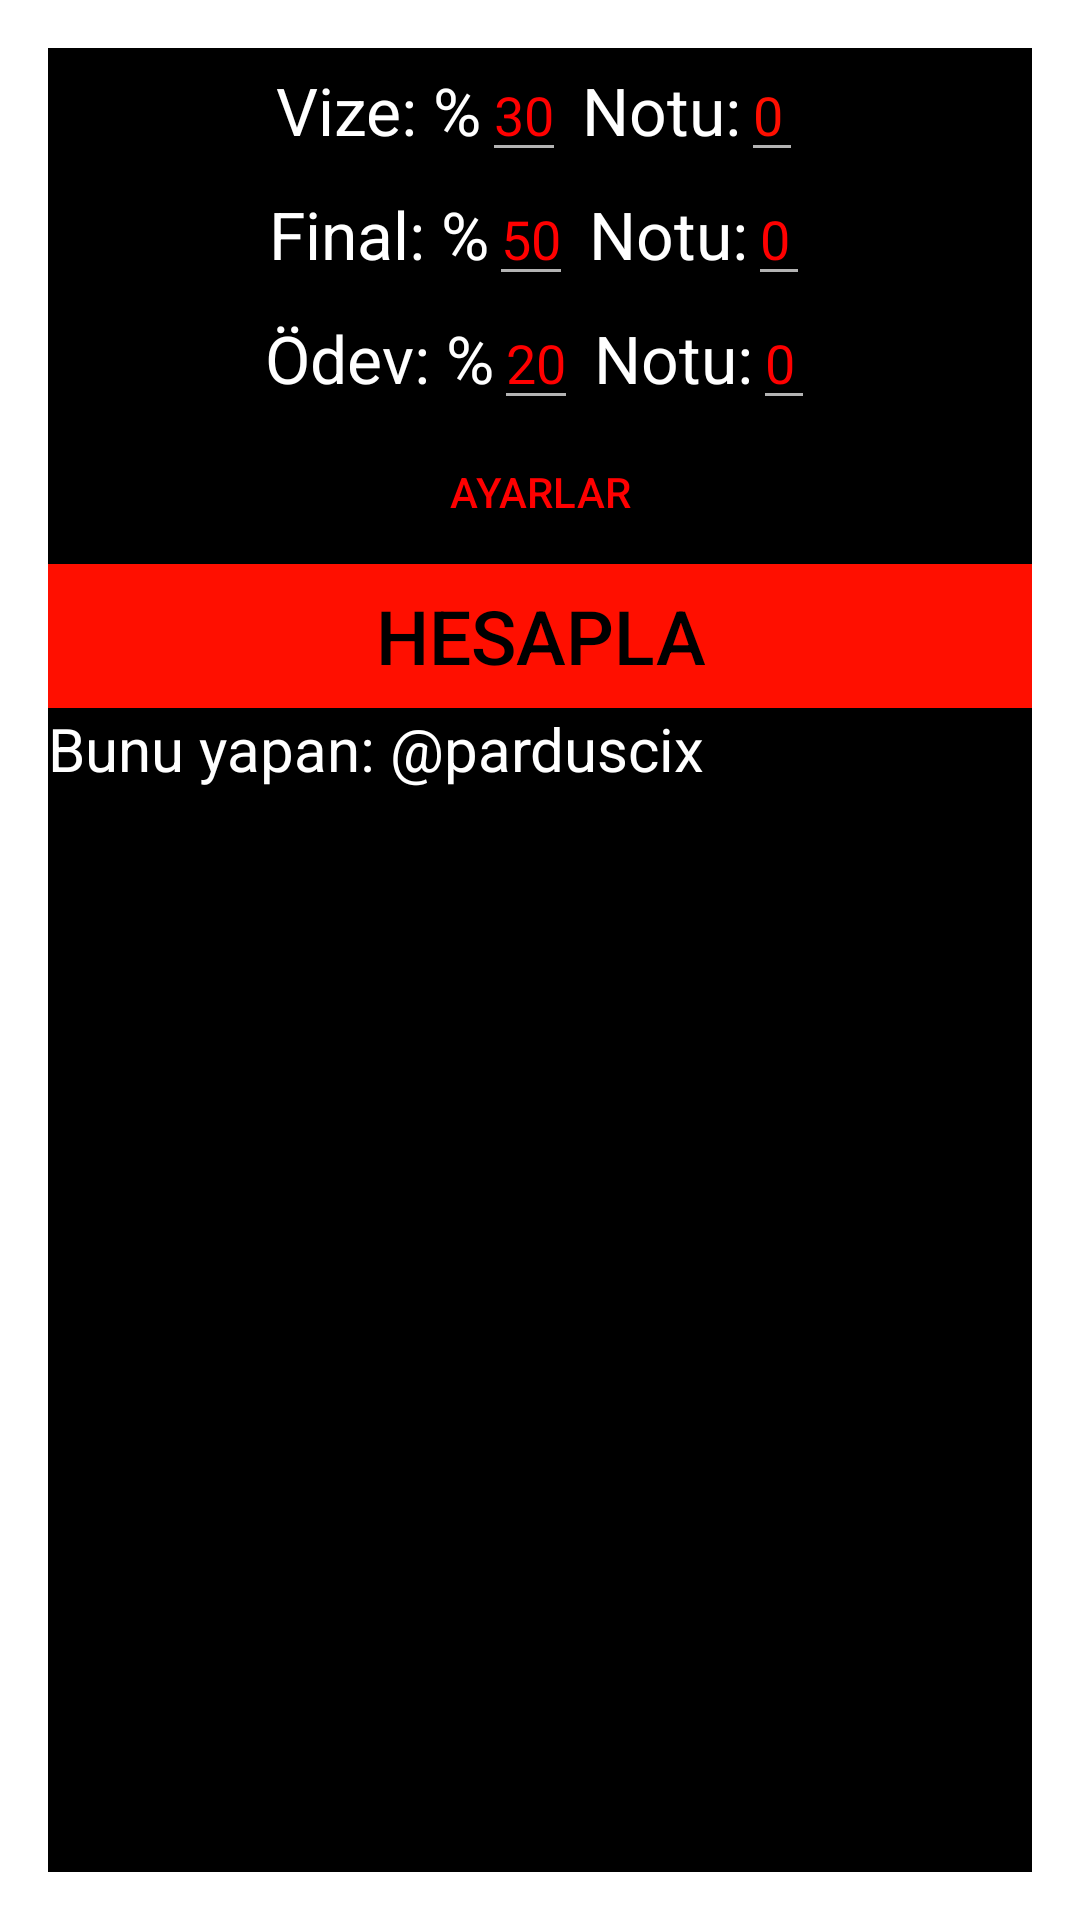

Write the Android layout XML for this screen, with the resource values it uses.
<!-- AndroidManifest.xml: application theme AppTheme -->
<!-- res/layout/main.xml -->
<?xml version="1.0" encoding="utf-8"?>
<LinearLayout
	xmlns:android="http://schemas.android.com/apk/res/android"
	android:layout_height="fill_parent"
	android:layout_width="fill_parent"
	android:orientation="vertical"
	android:gravity="center"
	android:background="#000000"
	android:id="@+id/layout"
	android:onClick="Settings">

	<LinearLayout
		android:layout_height="wrap_content"
		android:layout_width="match_parent"
		android:orientation="horizontal"
		android:gravity="center"
		android:background="#000000">

		<TextView
			android:layout_height="wrap_content"
			android:textAppearance="?android:attr/textAppearanceLarge"
			android:layout_width="wrap_content"
			android:text="Vize: %"
			android:textColor="#FFFFFF"/>

		<EditText
			android:layout_height="wrap_content"
			android:layout_width="wrap_content"
			android:inputType="number"
			android:id="@+id/voran"
			android:text="30"
			android:textColor="#FF0000"/>

		<TextView
			android:layout_height="wrap_content"
			android:textAppearance="?android:attr/textAppearanceLarge"
			android:layout_width="wrap_content"
			android:text=" Notu:"
			android:textColor="#FFFFFF"/>

		<EditText
			android:inputType="number"
			android:layout_height="wrap_content"
			android:layout_width="wrap_content"
			android:id="@+id/vnot"
			android:text="0"
			android:textColor="#FF0F00"/>

	</LinearLayout>

	<LinearLayout
		android:layout_height="wrap_content"
		android:layout_width="match_parent"
		android:orientation="horizontal"
		android:gravity="center"
		android:background="#000000">

		<TextView
			android:layout_height="wrap_content"
			android:textAppearance="?android:attr/textAppearanceLarge"
			android:layout_width="wrap_content"
			android:text="Final: %"
			android:textColor="#FFFFFF"/>

		<EditText
			android:layout_height="wrap_content"
			android:layout_width="wrap_content"
			android:inputType="number"
			android:id="@+id/foran"
			android:text="50"
			android:textColor="#FF0000"/>

		<TextView
			android:layout_height="wrap_content"
			android:textAppearance="?android:attr/textAppearanceLarge"
			android:layout_width="wrap_content"
			android:text=" Notu:"
			android:textColor="#FFFFFF"/>

		<EditText
			android:layout_height="wrap_content"
			android:layout_width="wrap_content"
			android:inputType="number"
			android:id="@+id/fnot"
			android:text="0"
			android:textColor="#FF0000"/>

	</LinearLayout>

	<LinearLayout
		android:layout_height="wrap_content"
		android:layout_width="match_parent"
		android:orientation="horizontal"
		android:gravity="center"
		android:background="#000000">

		<TextView
			android:layout_height="wrap_content"
			android:textAppearance="?android:attr/textAppearanceLarge"
			android:layout_width="wrap_content"
			android:text="Ödev: %"
			android:textColor="#FFFFFF"/>

		<EditText
			android:layout_height="wrap_content"
			android:layout_width="wrap_content"
			android:inputType="number"
			android:id="@+id/ooran"
			android:text="20"
			android:textColor="#FF0000"/>

		<TextView
			android:layout_height="wrap_content"
			android:textAppearance="?android:attr/textAppearanceLarge"
			android:layout_width="wrap_content"
			android:text=" Notu:"
			android:textColor="#FFFFFF"/>

		<EditText
			android:layout_height="wrap_content"
			android:layout_width="wrap_content"
			android:inputType="number"
			android:id="@+id/onot"
			android:text="0"
			android:textColor="#FF0000"/>

	</LinearLayout>

	<Button
		style="?android:attr/buttonStyleSmall"
		android:layout_height="wrap_content"
		android:layout_width="match_parent"
		android:onClick="Settings"
		android:text="Ayarlar"
		android:background="#000000"
		android:textColor="#FF0000"
		android:id="@+id/Settings"/>

	<Button
		android:layout_height="wrap_content"
		android:layout_width="match_parent"
		android:text="Hesapla"
		android:onClick="Hesapla"
		android:textSize="25sp"
		android:background="#FF0F00"
		android:textColor="#000000"/>

	<ScrollView
		android:layout_height="match_parent"
		android:layout_width="match_parent"
		android:orientation="horizontal">

		<TextView
			android:layout_height="match_parent"
			android:layout_width="match_parent"
			android:text="Bunu yapan: @parduscix"
			android:id="@+id/sonuc"
			android:textSize="20sp"
			android:textColor="#FFFFFF"/>

	</ScrollView>

</LinearLayout>
<!-- resources referenced by this layout -->
<resources>
  <style name="AppTheme" parent="@android:style/Theme.Dialog">
  	</style>
</resources>
